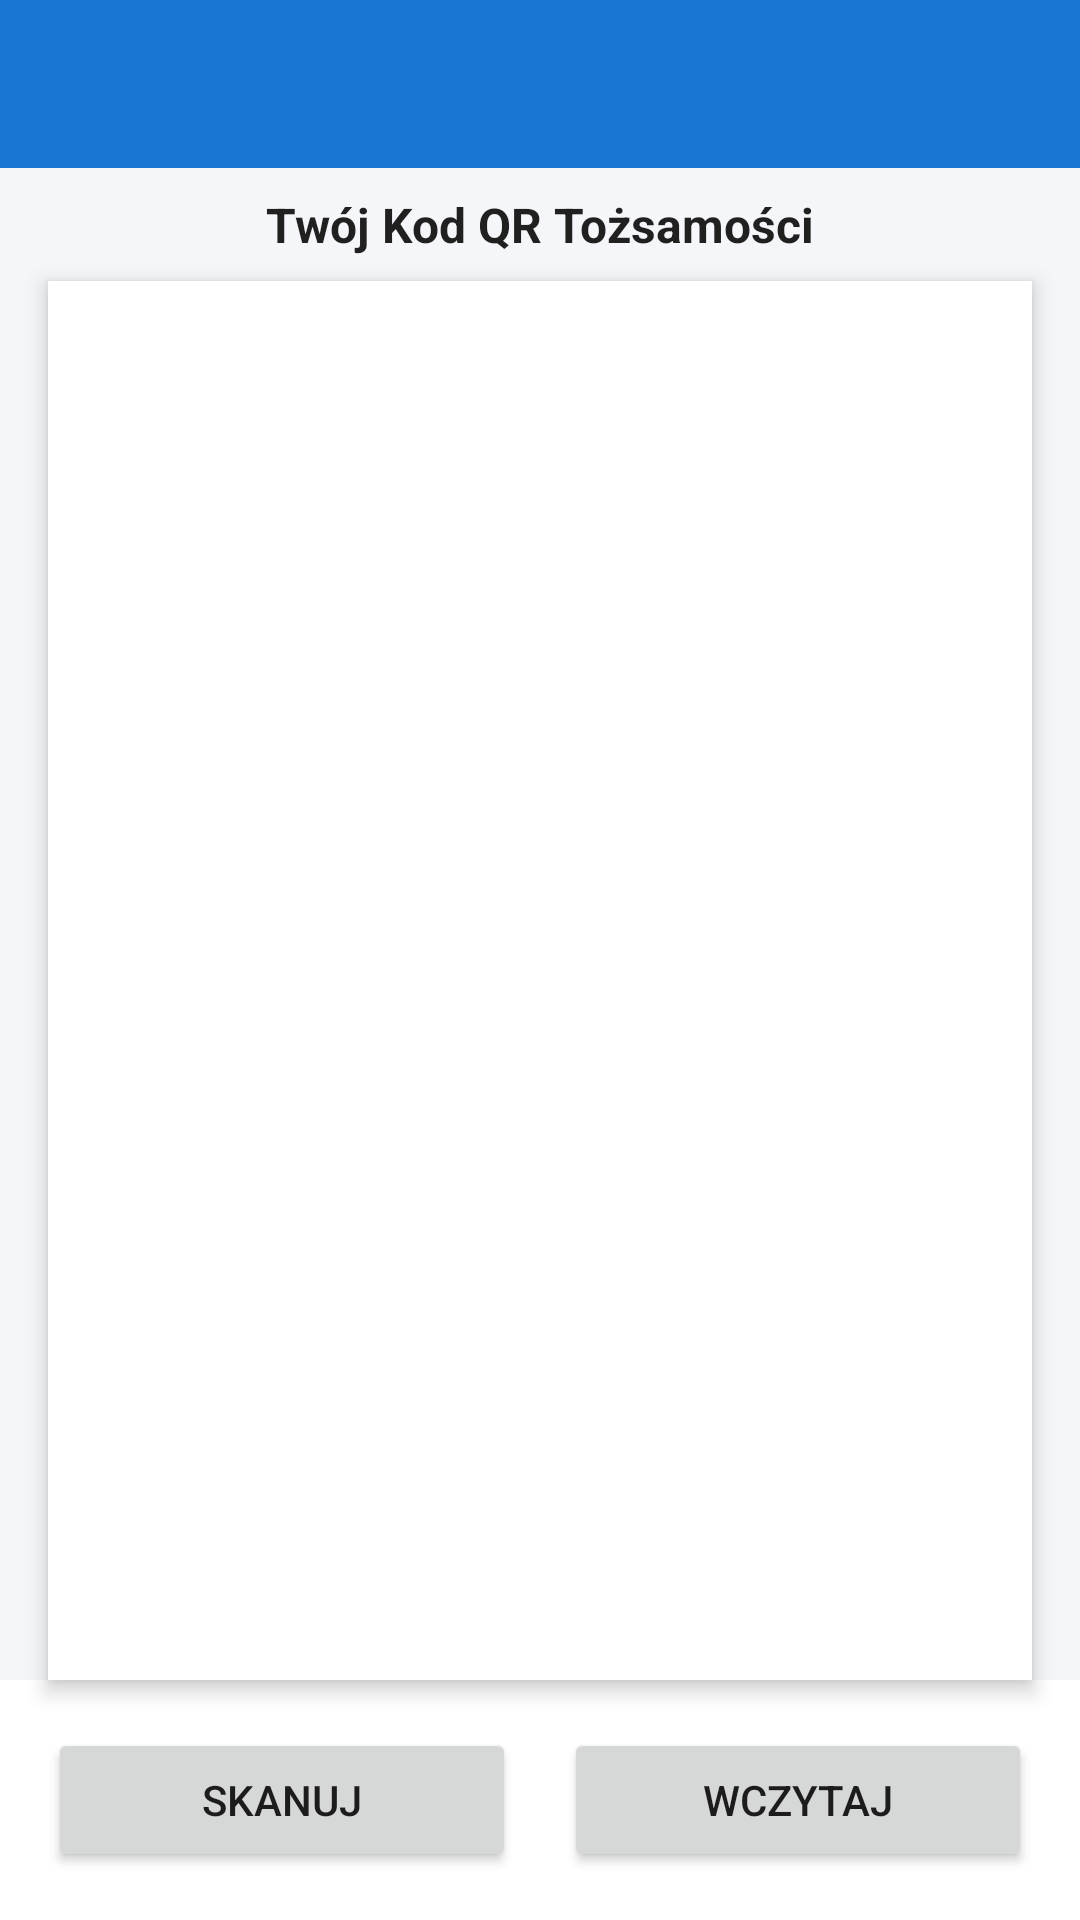

Reconstruct the res/layout file that produces this screen, plus the resources it refers to.
<!-- AndroidManifest.xml: application theme Theme.StegoChat -->
<!-- res/layout/activity_qr_scan.xml -->
<?xml version="1.0" encoding="utf-8"?>
<LinearLayout xmlns:android="http://schemas.android.com/apk/res/android"
    android:layout_width="match_parent"
    android:layout_height="match_parent"
    android:orientation="vertical"
    android:fitsSystemWindows="true"
    android:background="?android:attr/windowBackground">

    <androidx.appcompat.widget.Toolbar
        android:id="@+id/toolbar"
        android:layout_width="match_parent"
        android:layout_height="?attr/actionBarSize"
        android:background="?attr/colorPrimary"
        android:theme="@style/ThemeOverlay.AppCompat.Dark.ActionBar" />

    <TextView
        android:layout_width="wrap_content"
        android:layout_height="wrap_content"
        android:text="Twój Kod QR Tożsamości"
        android:textStyle="bold"
        android:textSize="16sp"
        android:textColor="?android:attr/textColorPrimary"
        android:layout_gravity="center_horizontal"
        android:layout_marginTop="8dp"
        android:layout_marginBottom="8dp"/>

    
    <ImageView
        android:id="@+id/hugeQrImageView"
        android:layout_width="match_parent"
        android:layout_height="0dp"
        android:layout_weight="1"
        android:layout_marginStart="16dp"
        android:layout_marginEnd="16dp"
        android:background="?attr/colorSurface"
        android:padding="8dp"
        android:elevation="4dp"
        android:scaleType="fitCenter" />

    
    <LinearLayout
        android:layout_width="match_parent"
        android:layout_height="wrap_content"
        android:orientation="horizontal"
        android:padding="16dp"
        android:gravity="center"
        android:background="?attr/colorSurface">

        <Button
            android:id="@+id/scanCameraButton"
            android:layout_width="0dp"
            android:layout_height="wrap_content"
            android:layout_weight="1"
            android:text="SKANUJ"
            android:layout_marginEnd="8dp"/>

        <Button
            android:id="@+id/scanGalleryButton"
            android:layout_width="0dp"
            android:layout_height="wrap_content"
            android:layout_weight="1"
            android:text="WCZYTAJ"
            android:layout_marginStart="8dp"/>
    </LinearLayout>
</LinearLayout>
<!-- resources referenced by this layout -->
<resources>
  <style name="Theme.StegoChat" parent="Theme.MaterialComponents.DayNight.NoActionBar">
          <item name="colorPrimary">@color/colorPrimary</item>
          <item name="colorPrimaryVariant">@color/colorPrimaryVariant</item>
          <item name="colorOnPrimary">@color/colorOnPrimary</item>
          <item name="android:windowBackground">@color/windowBackgroundLight</item>
          <item name="colorSurface">@color/surfaceLight</item>
          <item name="windowNoTitle">true</item>
          <item name="windowActionBar">false</item>
      </style>
  <color name="colorPrimary">#1976D2</color>
  <color name="colorPrimaryVariant">#115293</color>
  <color name="colorOnPrimary">#FFFFFF</color>
  <color name="windowBackgroundLight">#F4F6F9</color>
  <color name="surfaceLight">#FFFFFF</color>
</resources>
